Labelled photos from "Data", an image-classification folder in yashhashhrrreee/Peppermint-Identification-and-Classification-Model. The possible labels are: dried, fresh, spoiled.

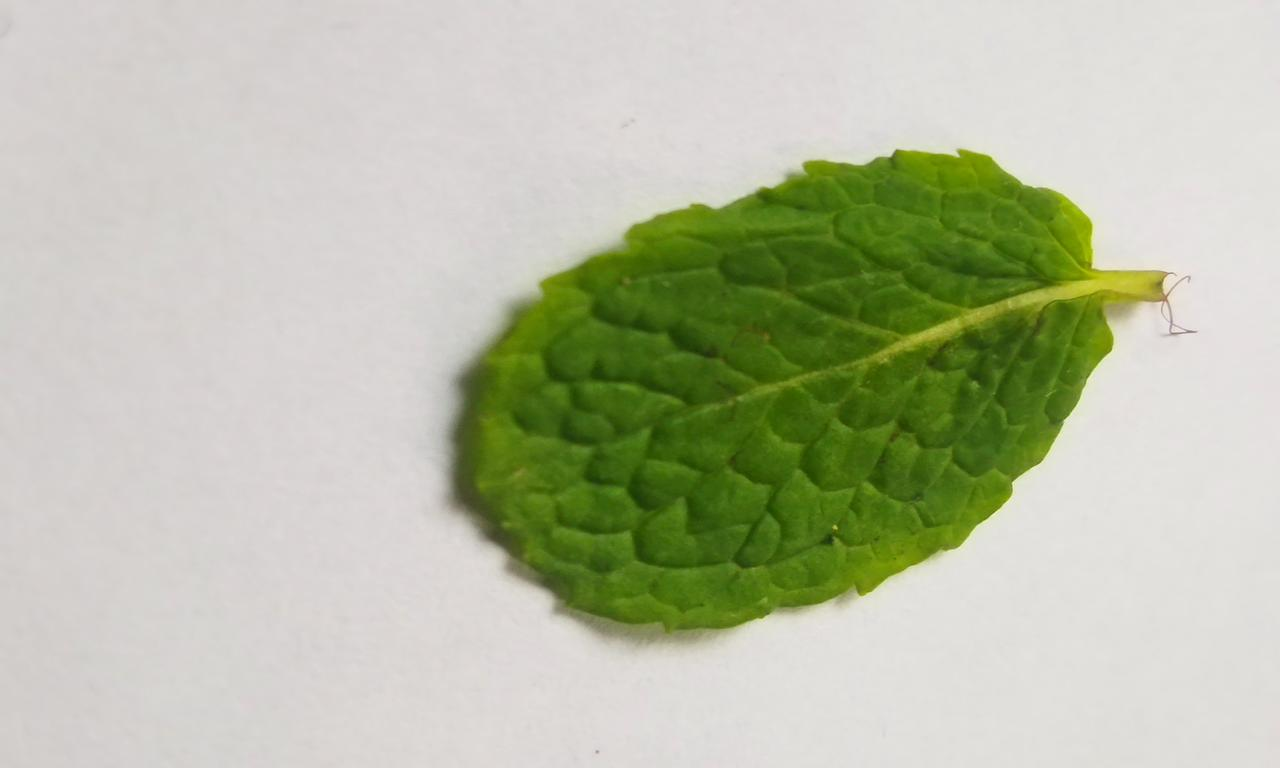
Label: fresh

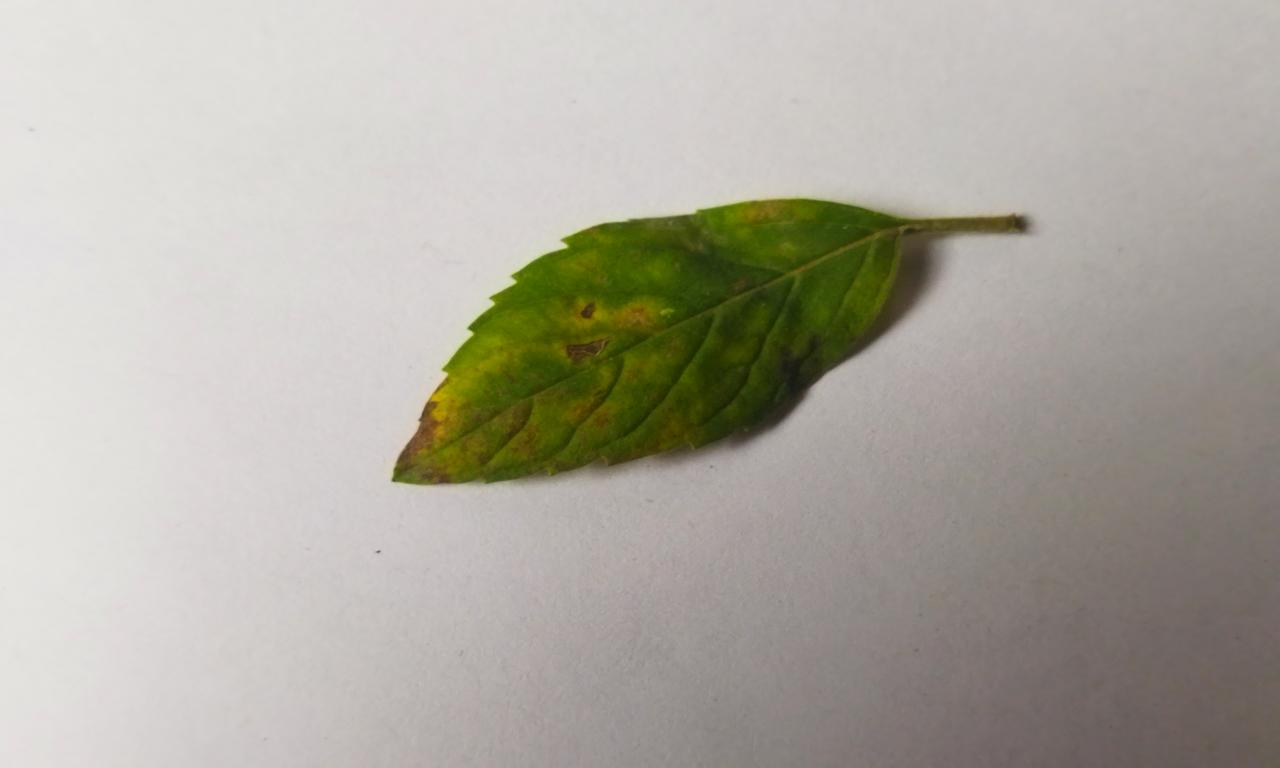
Label: spoiled

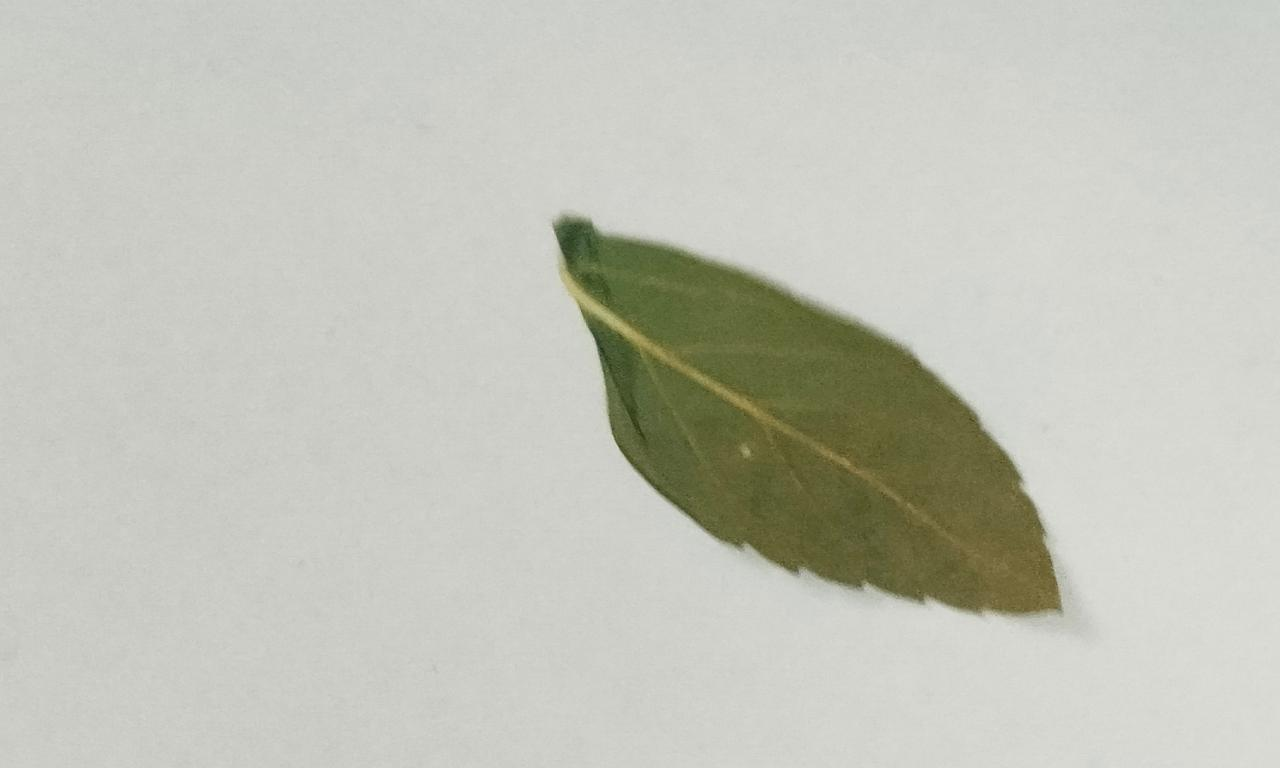
Label: dried

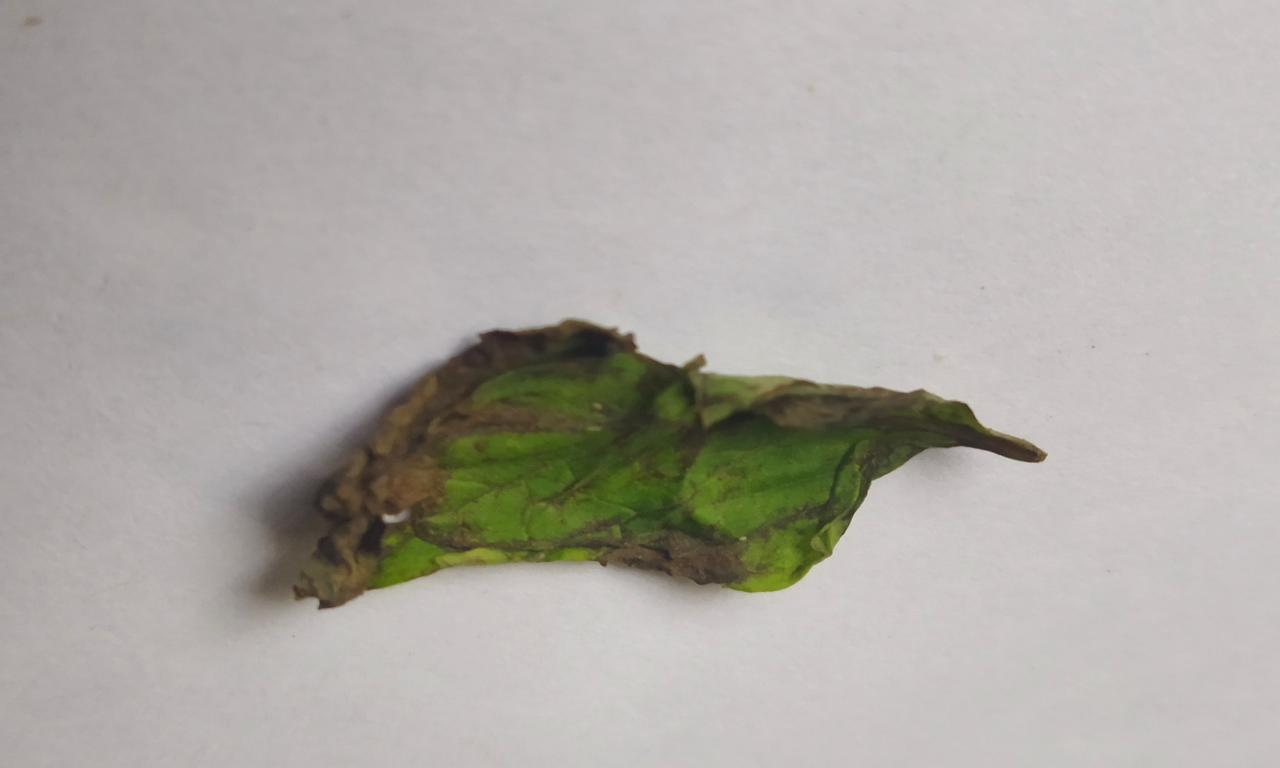
Label: spoiled

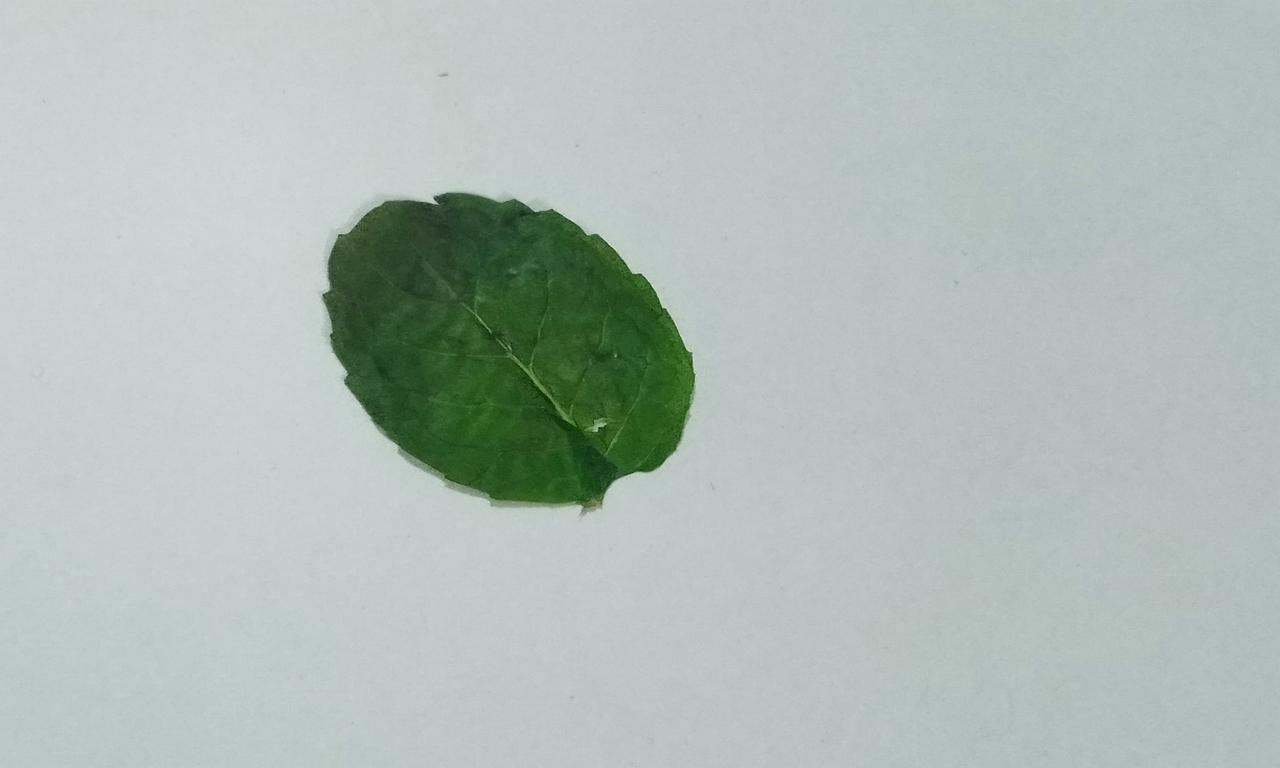
Label: dried

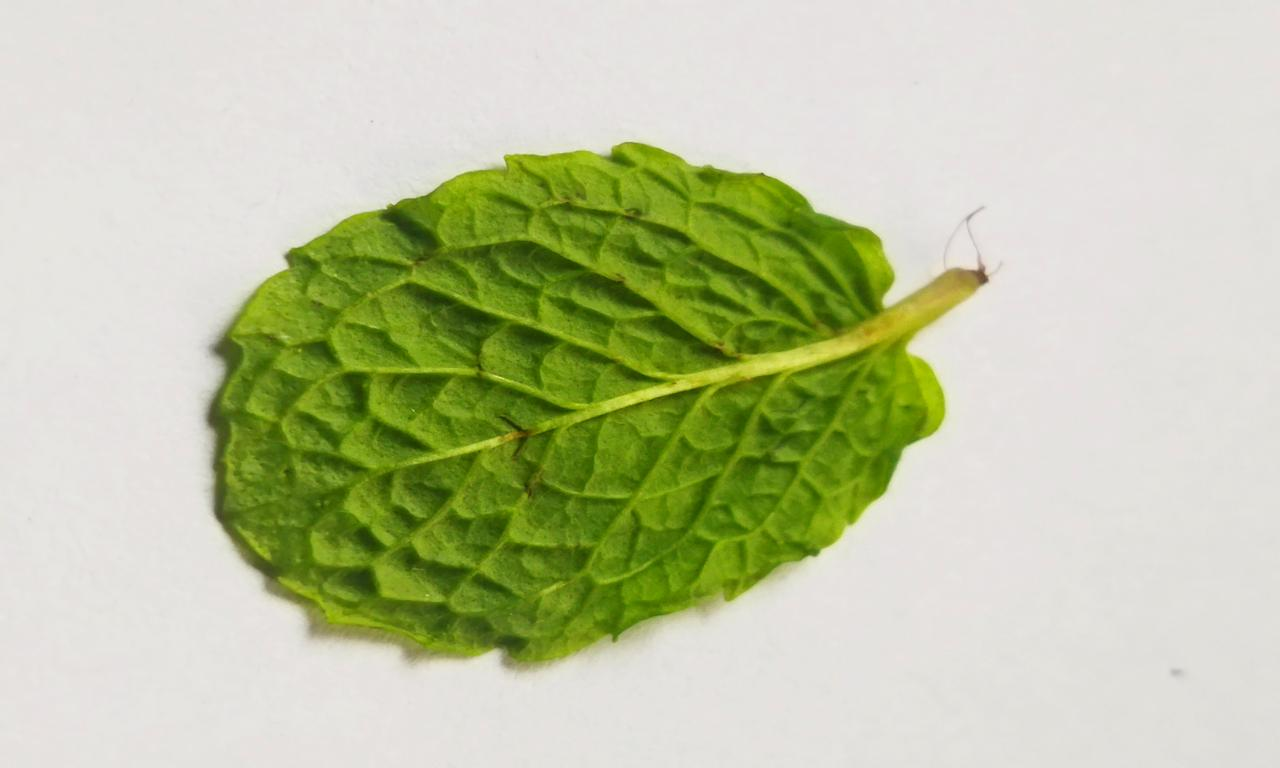
Label: fresh
